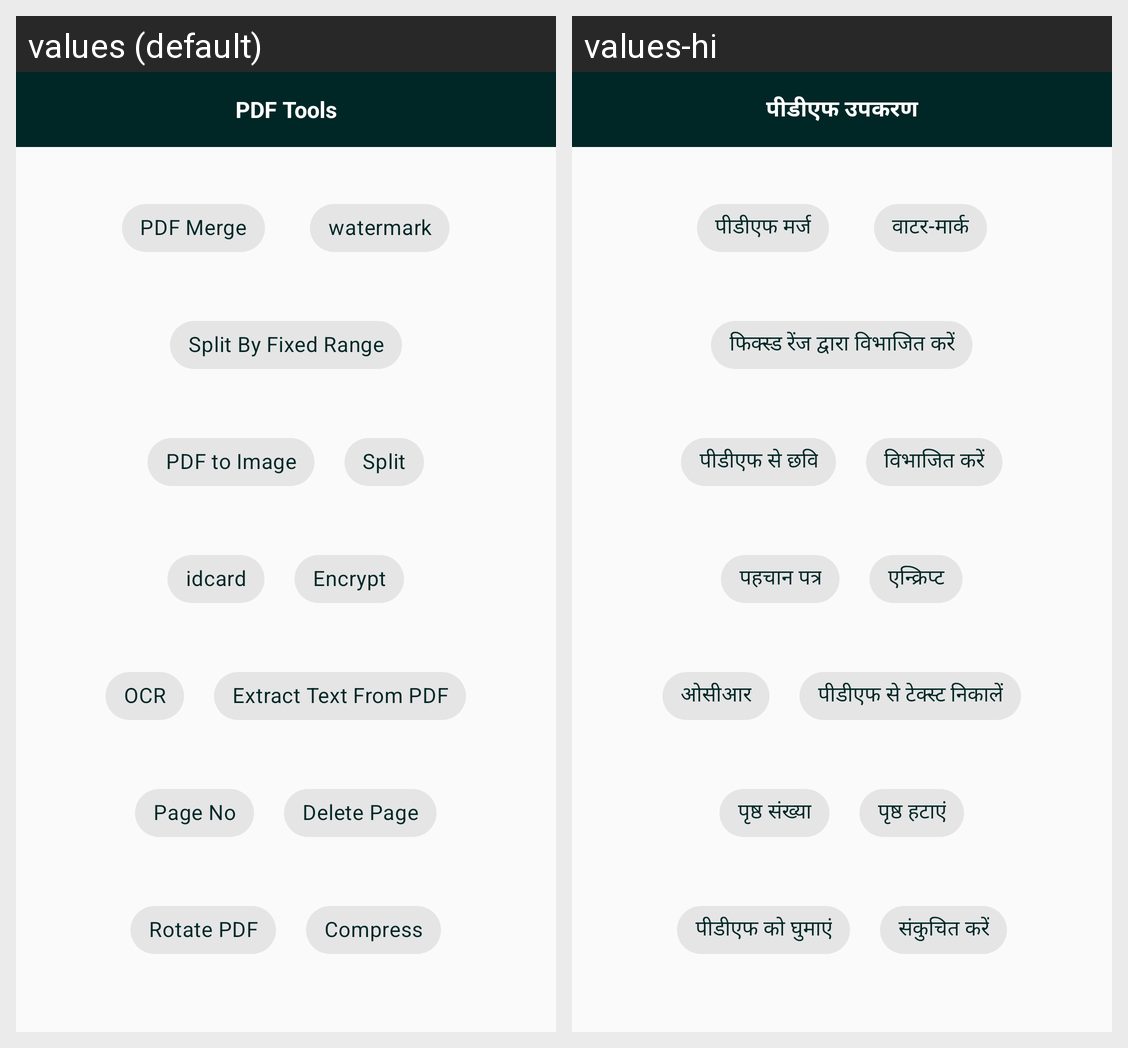

Here is an Android app screen in its default locale and in the app's own translations. Write out the translated-string differences for the strings that appear on this screen.
Android screen res/layout/pdftools.xml rendered under 2 locales, left to right: values (default), values-hi. Device: Nexus 5 (rendered at 1080×1920; each locale shown at half size, 540×960, under a caption strip naming it); theme AppTheme.
Strings drawn on this screen, with the default value and each locale's value (text and hints the layout hard-codes, and strings that could not be matched under every locale, appear in the picture but are not listed):

pdf_tools
  values: PDF Tools
  values-hi: पीडीएफ उपकरण

pdf_merge
  values: PDF Merge
  values-hi: पीडीएफ मर्ज

watermark
  values: watermark
  values-hi: वाटर-मार्क

split_by_fixed_range
  values: Split By Fixed Range
  values-hi: फिक्स्ड रेंज द्वारा विभाजित करें

pdf_to_image
  values: PDF to Image
  values-hi: पीडीएफ से छवि

split
  values: Split
  values-hi: विभाजित करें

idcard
  values: idcard
  values-hi: पहचान पत्र

encrypt
  values: Encrypt
  values-hi: एन्क्रिप्ट

ocr
  values: OCR
  values-hi: ओसीआर

extract_text_from_pdf
  values: Extract Text From PDF
  values-hi: पीडीएफ से टेक्स्ट निकालें

page_no
  values: Page No
  values-hi: पृष्ठ संख्या

delete_page
  values: Delete Page
  values-hi: पृष्ठ हटाएं

rotate_pdf
  values: Rotate PDF
  values-hi: पीडीएफ को घुमाएं

compress
  values: Compress
  values-hi: संकुचित करें
